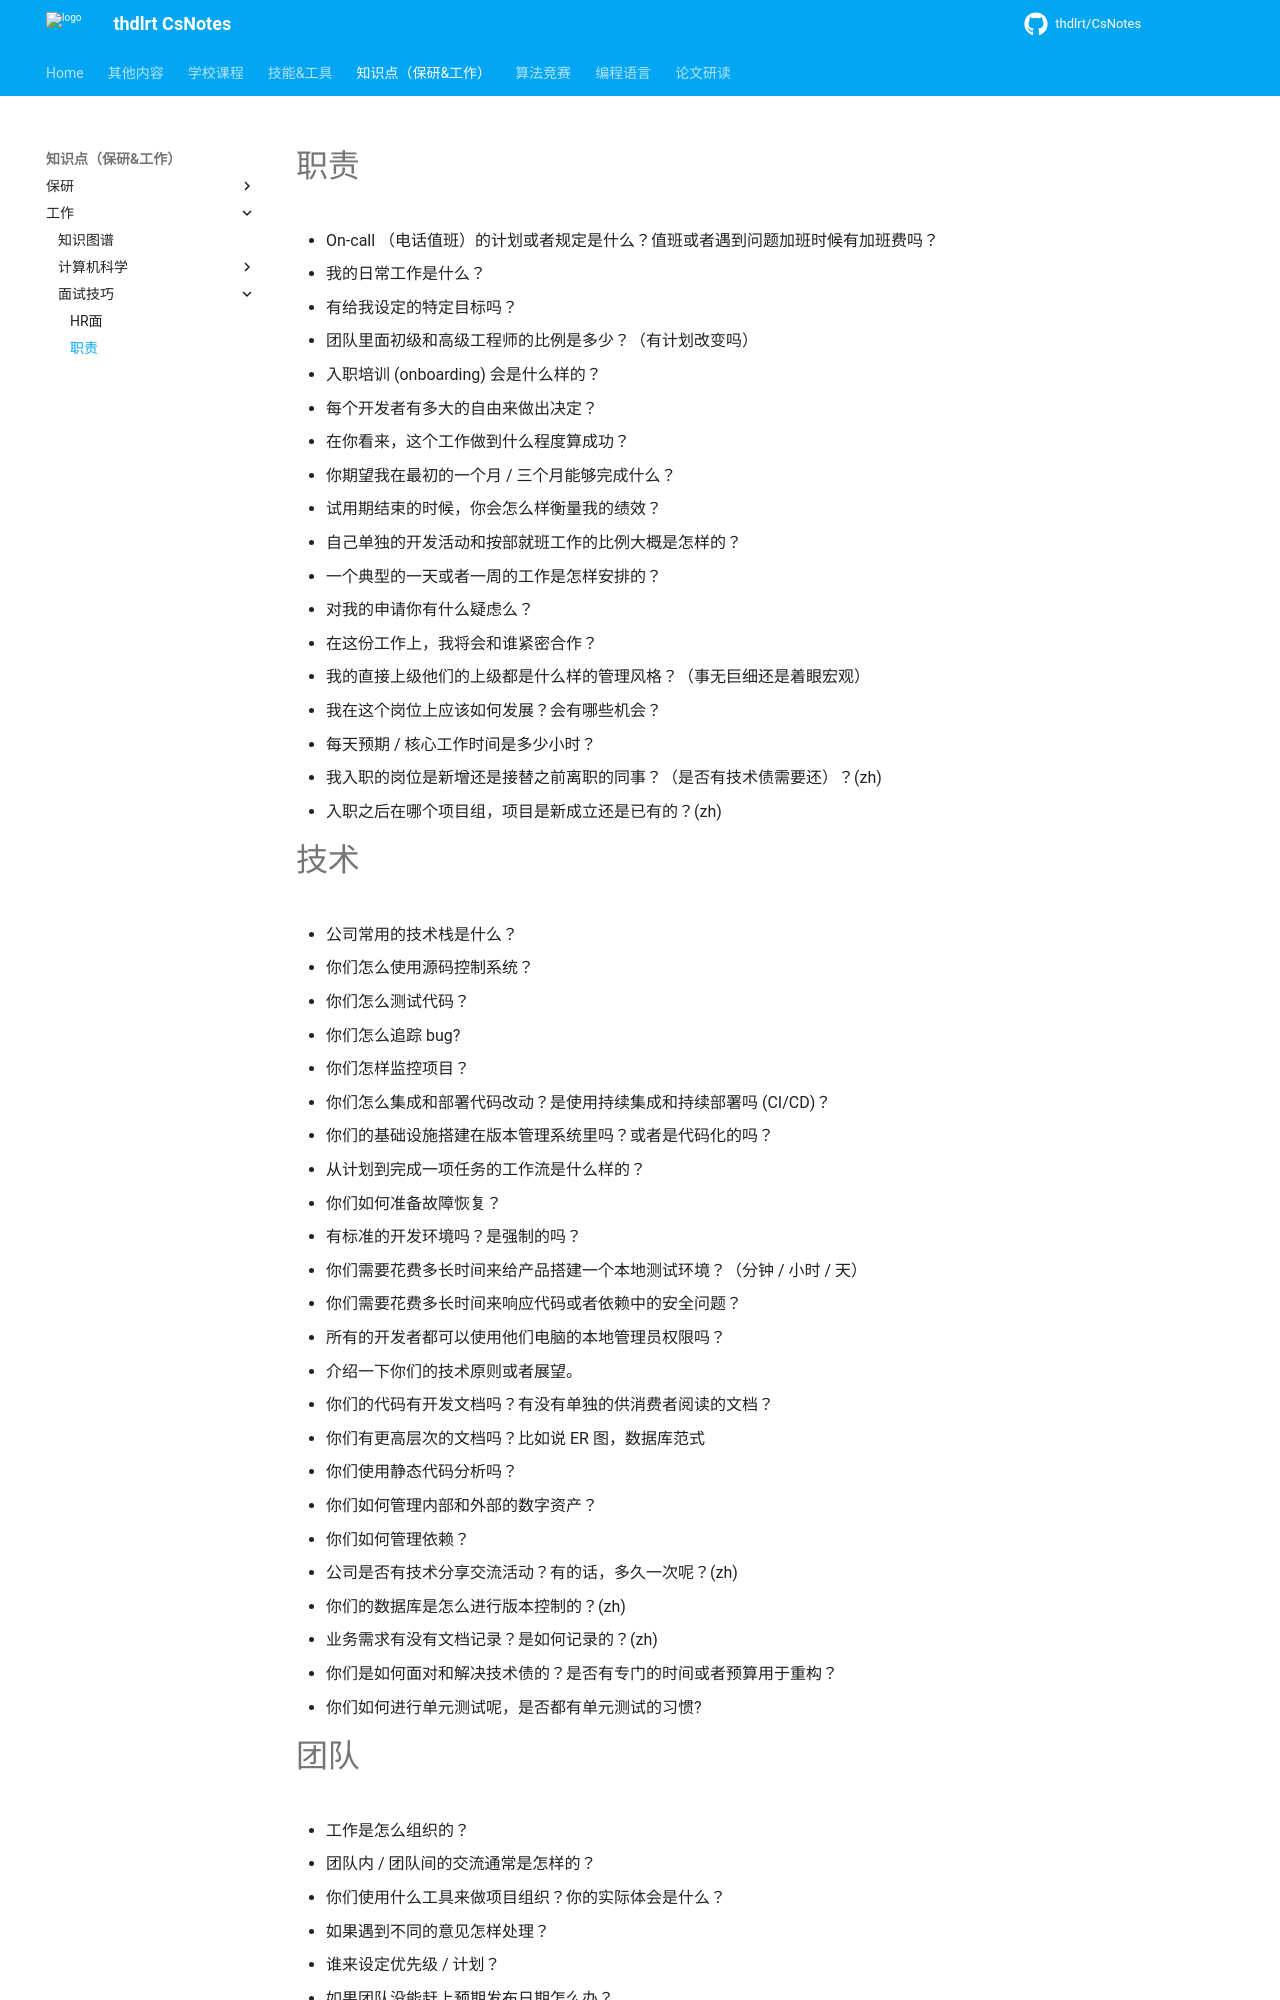

repository: thdlrt/CsNotes · page: 知识点（保研&工作）/工作/面试技巧/反问环节/index.html · generator: mkdocs

# 职责

[](https://github.com/yifeikong/reverse-interview-zh#%E8%81%8C%E8%B4%A3)

- On-call （电话值班）的计划或者规定是什么？值班或者遇到问题加班时候有加班费吗？
- 我的日常工作是什么？
- 有给我设定的特定目标吗？
- 团队里面初级和高级工程师的比例是多少？（有计划改变吗）
- 入职培训 (onboarding) 会是什么样的？
- 每个开发者有多大的自由来做出决定？
- 在你看来，这个工作做到什么程度算成功？
- 你期望我在最初的一个月 / 三个月能够完成什么？
- 试用期结束的时候，你会怎么样衡量我的绩效？
- 自己单独的开发活动和按部就班工作的比例大概是怎样的？
- 一个典型的一天或者一周的工作是怎样安排的？
- 对我的申请你有什么疑虑么？
- 在这份工作上，我将会和谁紧密合作？
- 我的直接上级他们的上级都是什么样的管理风格？（事无巨细还是着眼宏观）
- 我在这个岗位上应该如何发展？会有哪些机会？
- 每天预期 / 核心工作时间是多少小时？
- 我入职的岗位是新增还是接替之前离职的同事？（是否有技术债需要还）？(zh)
- 入职之后在哪个项目组，项目是新成立还是已有的？(zh)

# 技术

[](https://github.com/yifeikong/reverse-interview-zh#%E6%8A%80%E6%9C%AF)

- 公司常用的技术栈是什么？
- 你们怎么使用源码控制系统？
- 你们怎么测试代码？
- 你们怎么追踪 bug?
- 你们怎样监控项目？
- 你们怎么集成和部署代码改动？是使用持续集成和持续部署吗 (CI/CD)？
- 你们的基础设施搭建在版本管理系统里吗？或者是代码化的吗？
- 从计划到完成一项任务的工作流是什么样的？
- 你们如何准备故障恢复？
- 有标准的开发环境吗？是强制的吗？
- 你们需要花费多长时间来给产品搭建一个本地测试环境？（分钟 / 小时 / 天）
- 你们需要花费多长时间来响应代码或者依赖中的安全问题？
- 所有的开发者都可以使用他们电脑的本地管理员权限吗？
- 介绍一下你们的技术原则或者展望。
- 你们的代码有开发文档吗？有没有单独的供消费者阅读的文档？
- 你们有更高层次的文档吗？比如说 ER 图，数据库范式
- 你们使用静态代码分析吗？
- 你们如何管理内部和外部的数字资产？
- 你们如何管理依赖？
- 公司是否有技术分享交流活动？有的话，多久一次呢？(zh)
- 你们的数据库是怎么进行版本控制的？(zh)
- 业务需求有没有文档记录？是如何记录的？(zh)
- 你们是如何面对和解决技术债的？是否有专门的时间或者预算用于重构？
- 你们如何进行单元测试呢，是否都有单元测试的习惯?
